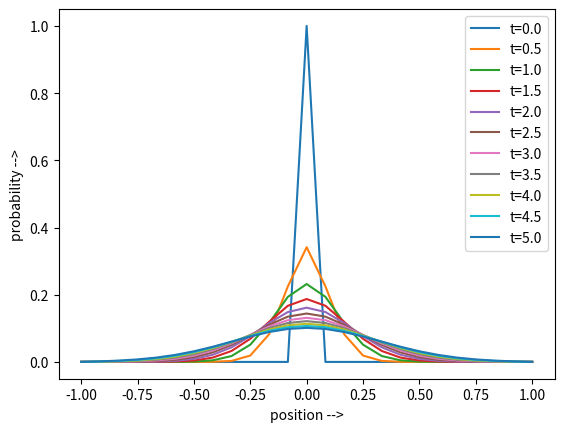
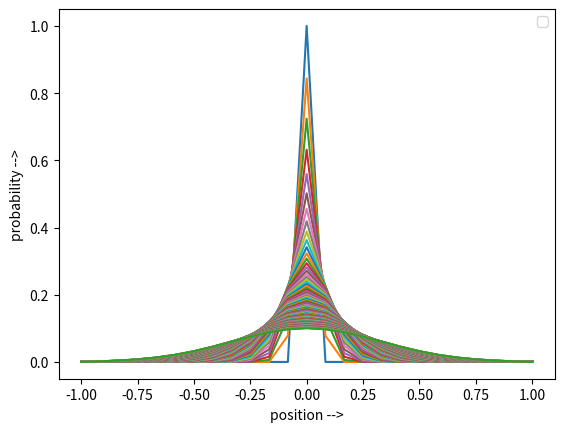
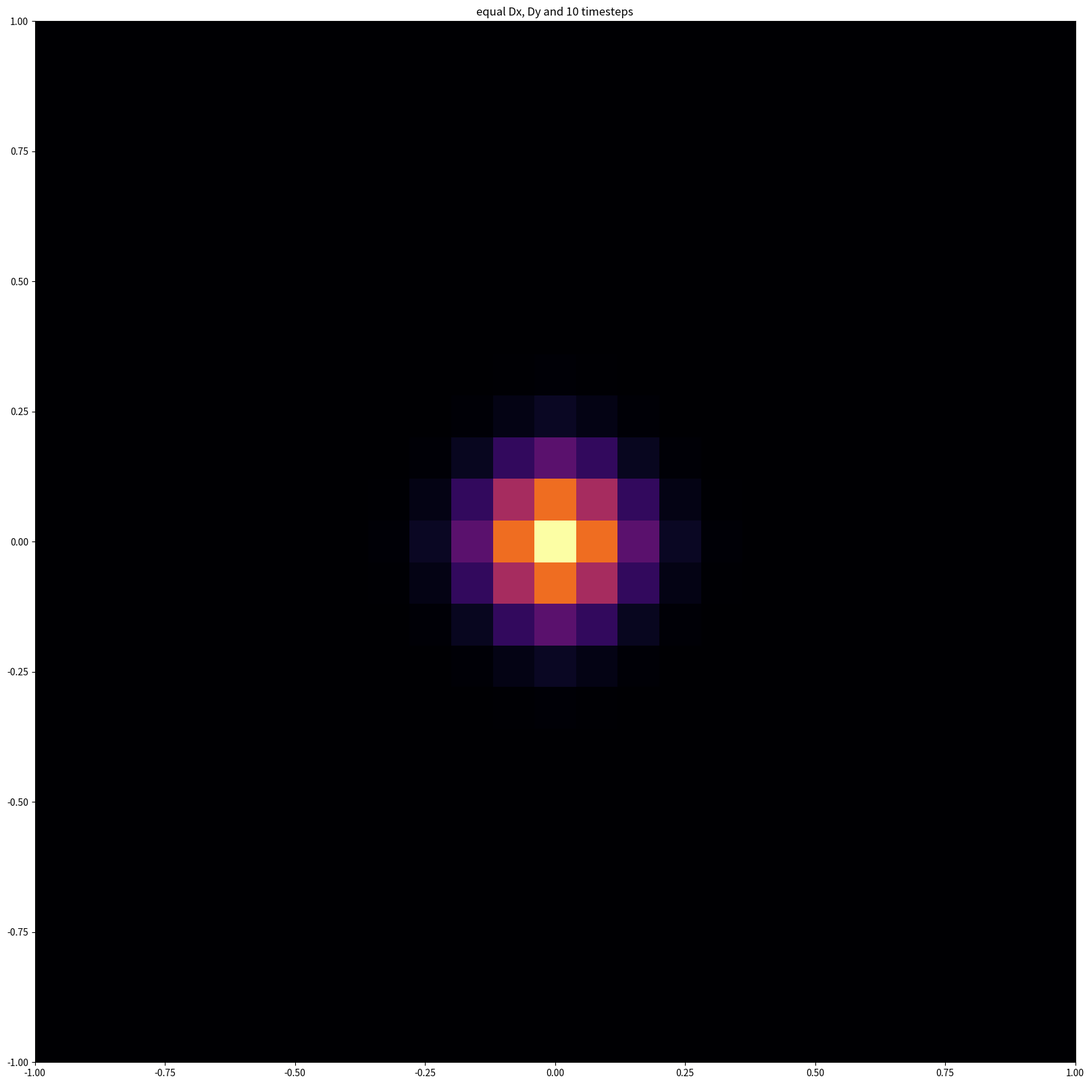
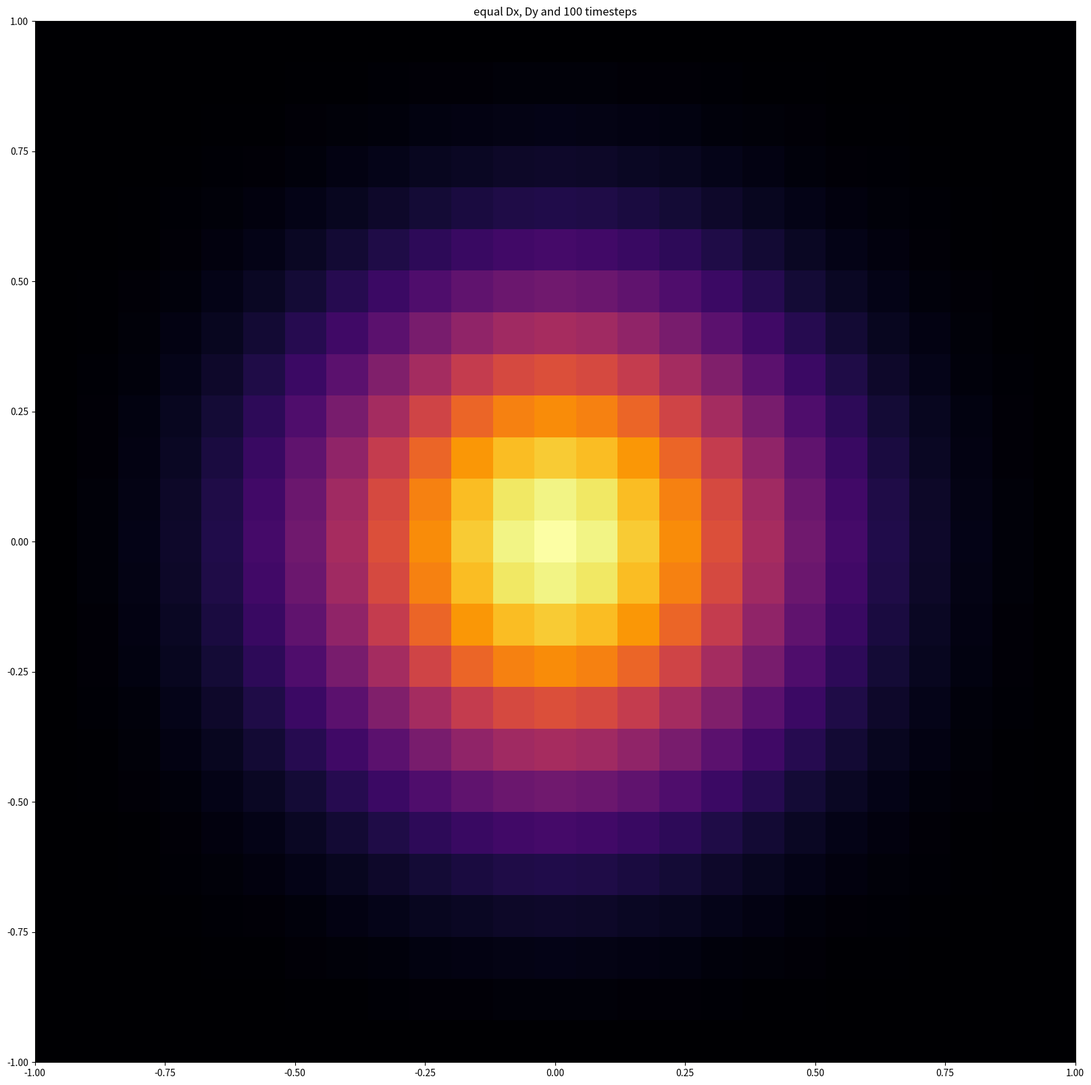
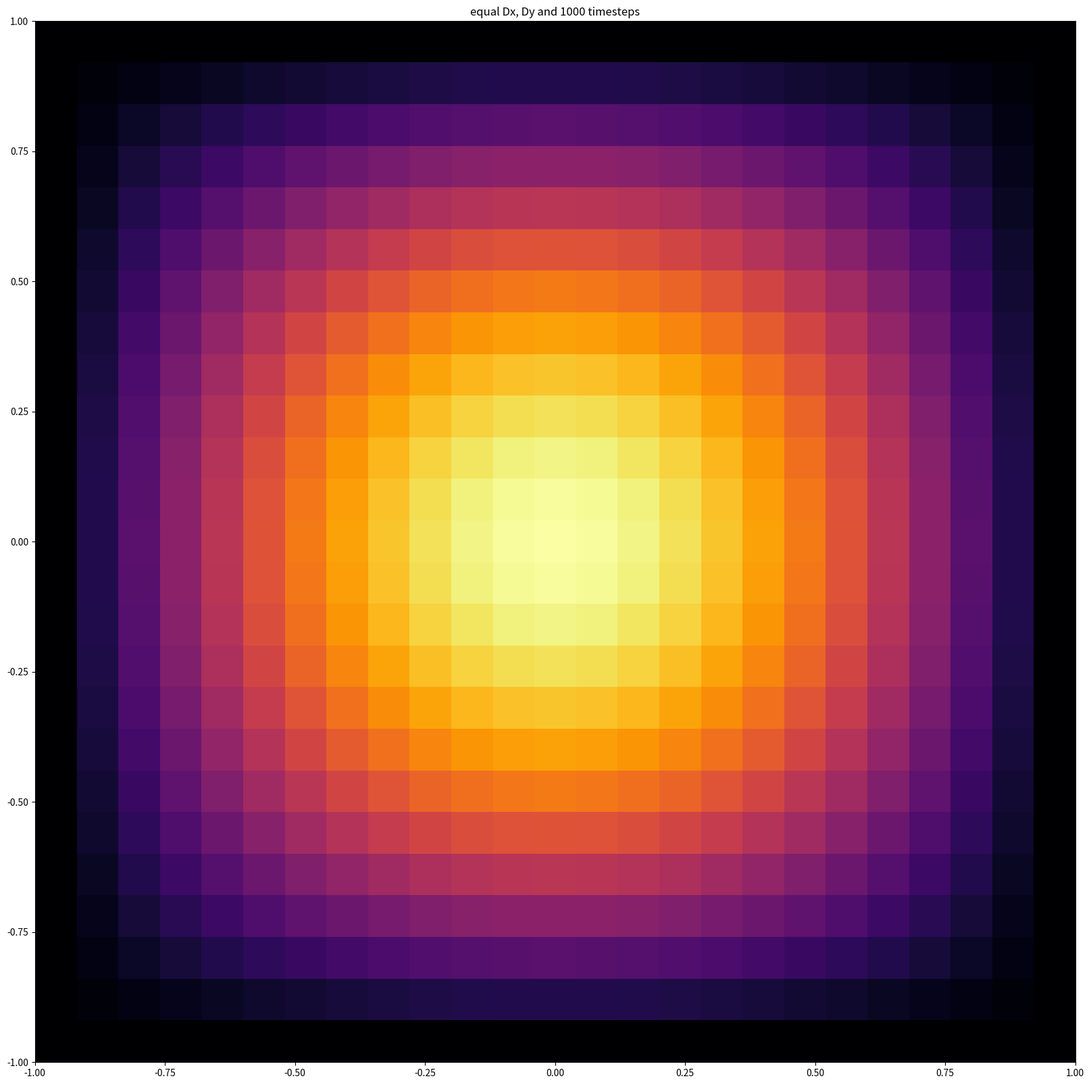
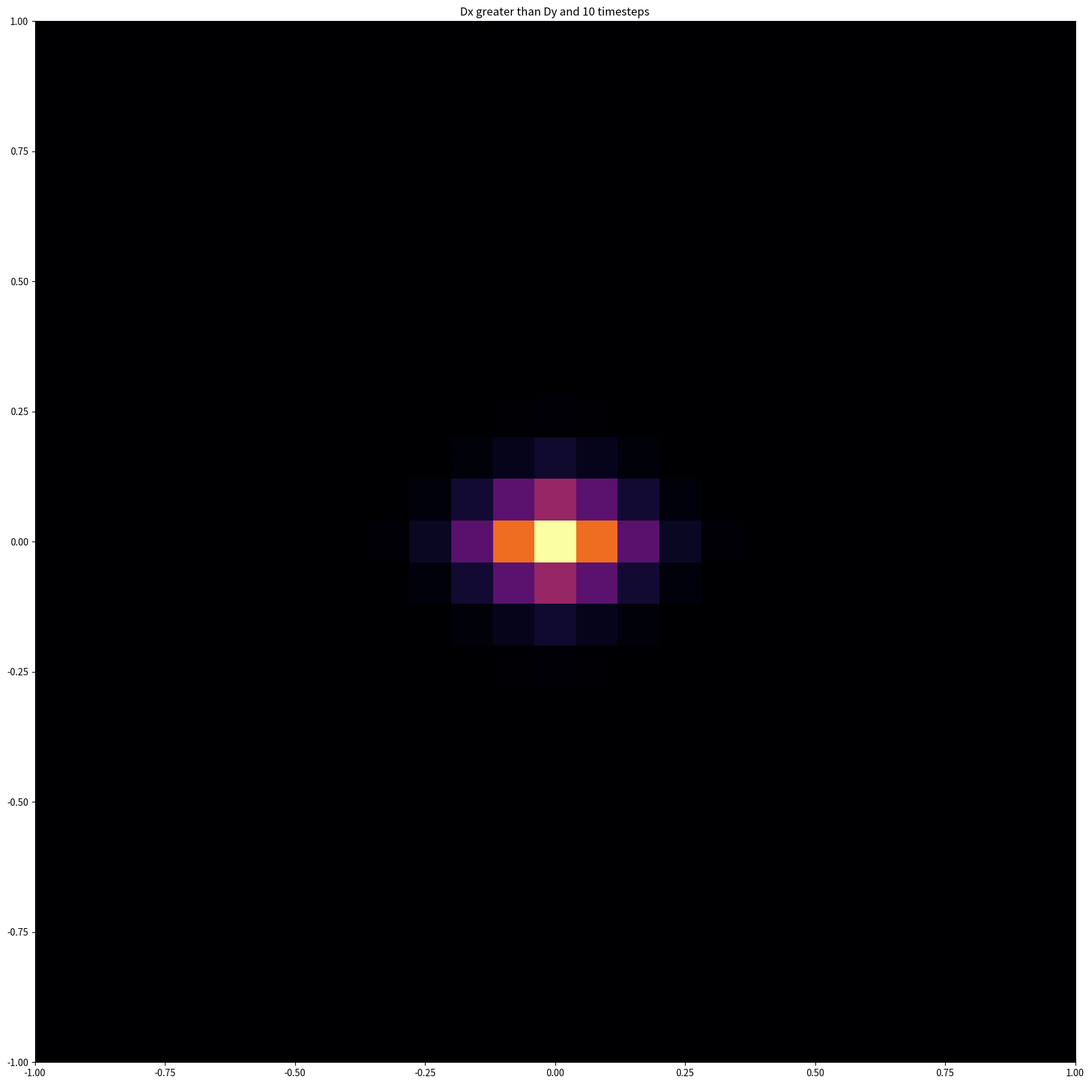
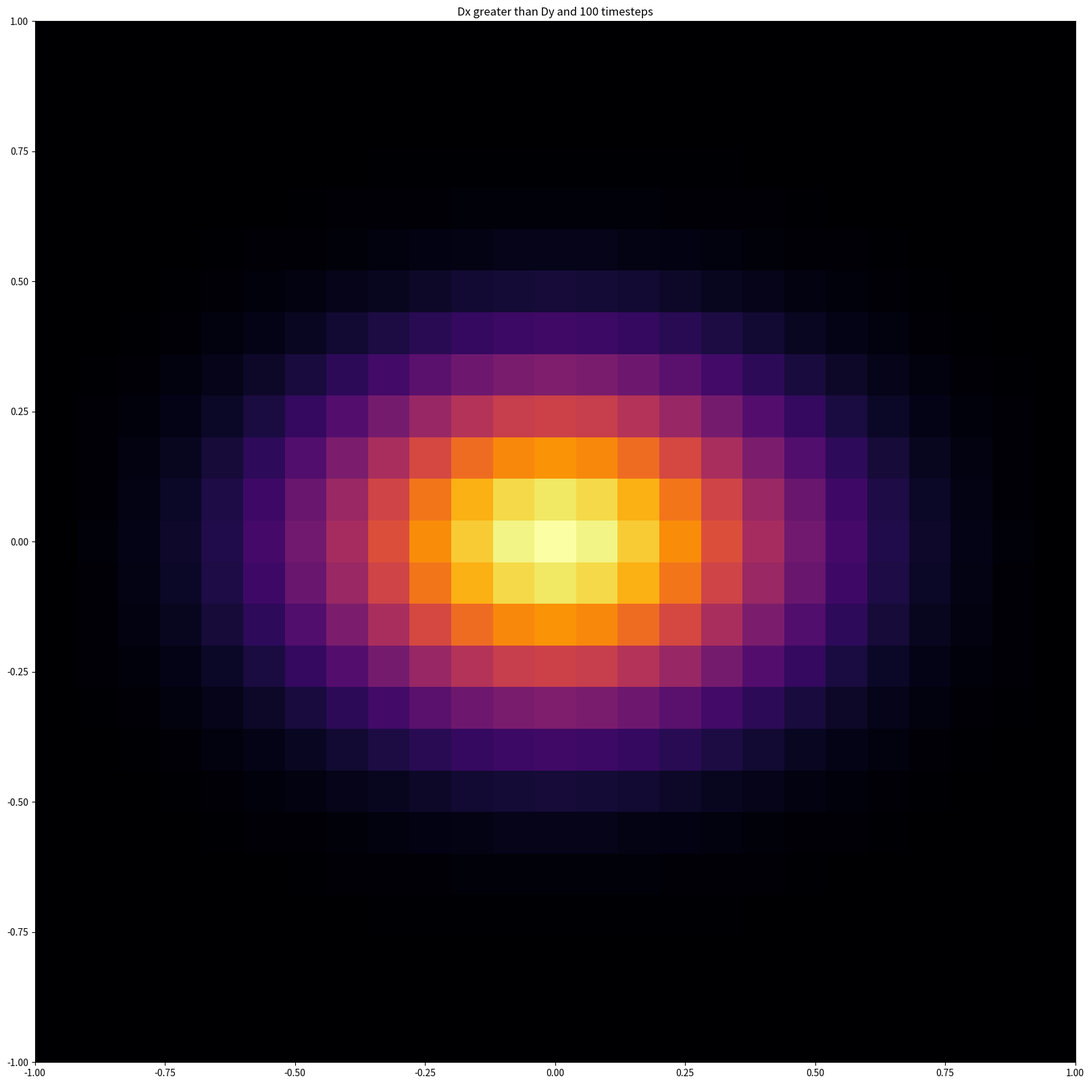
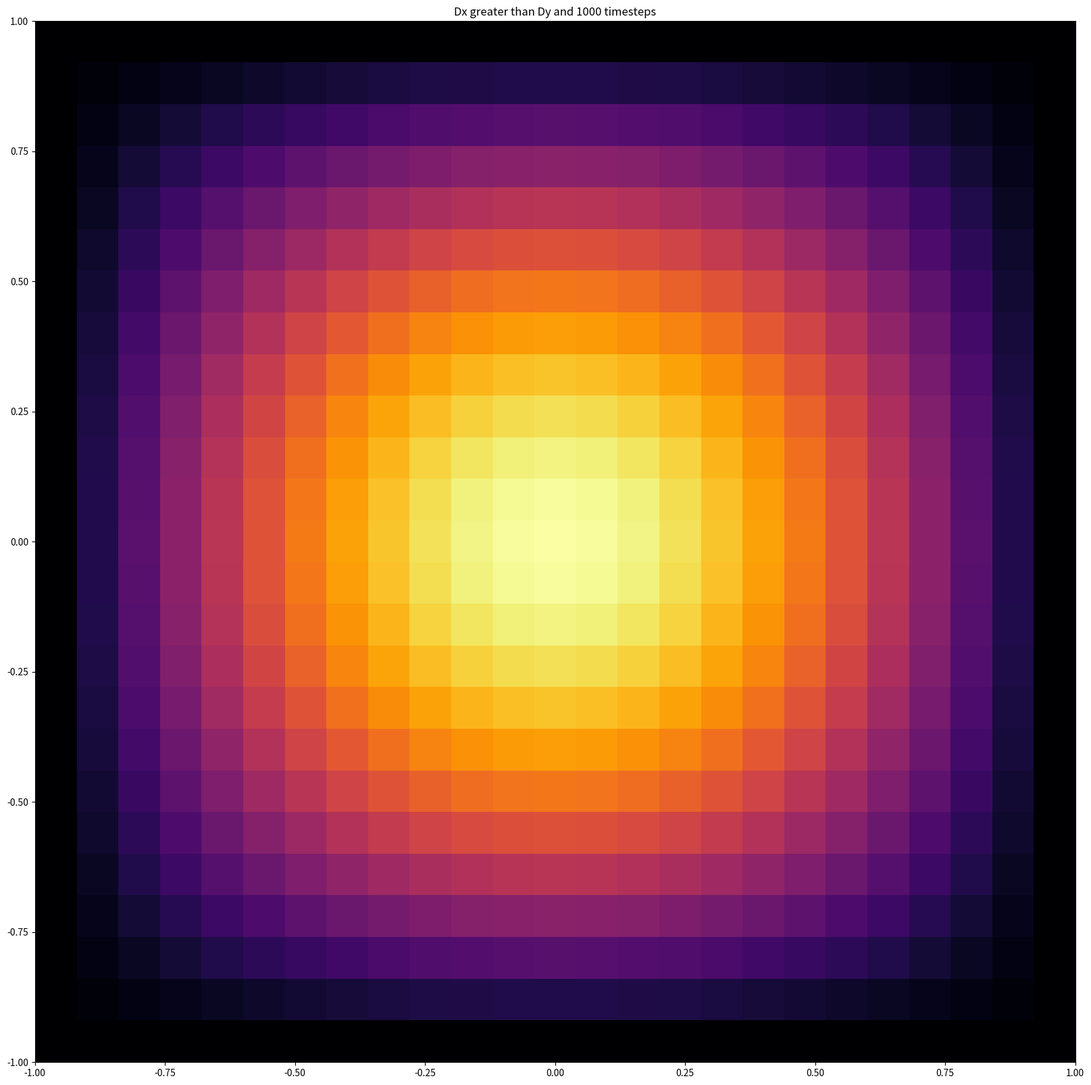
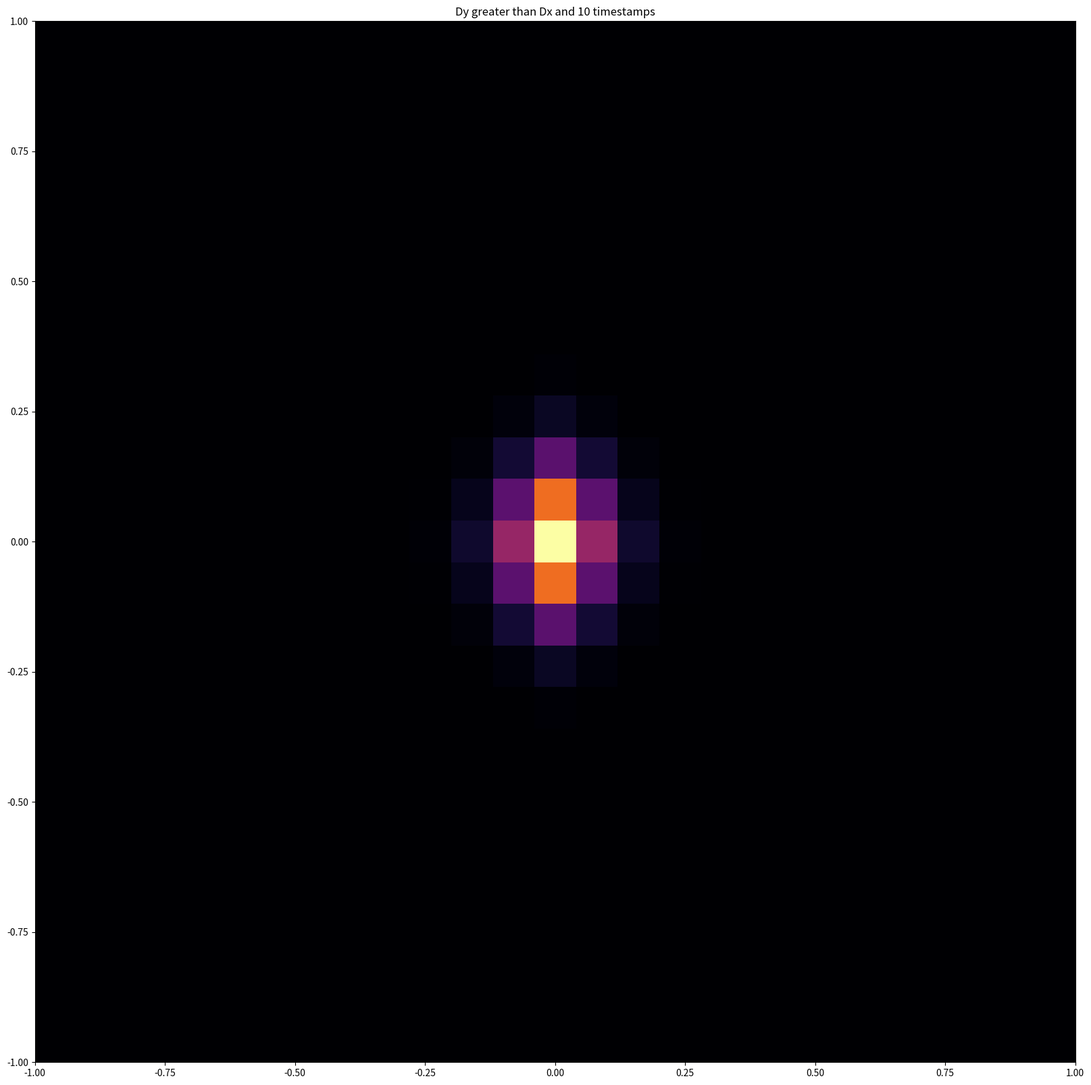
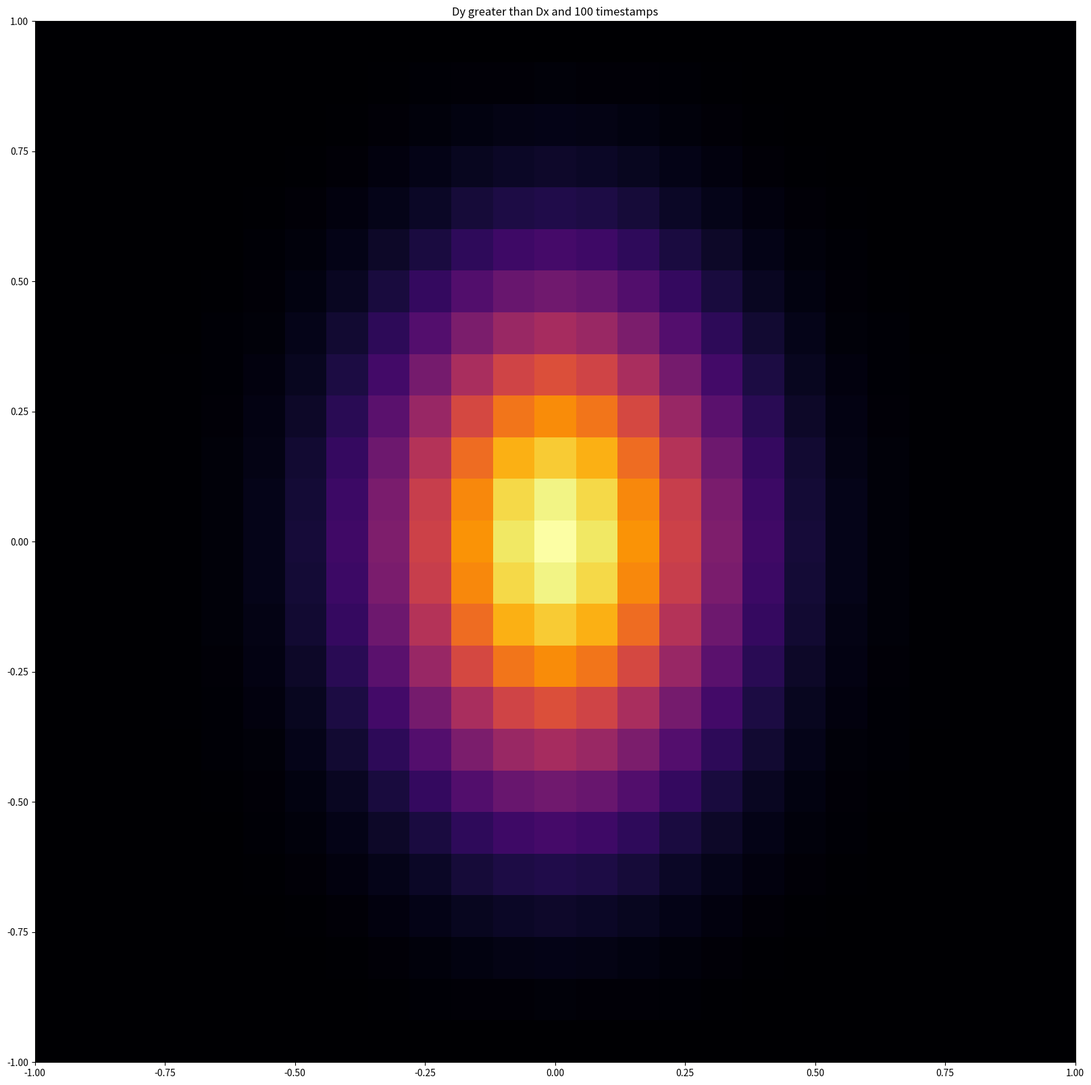
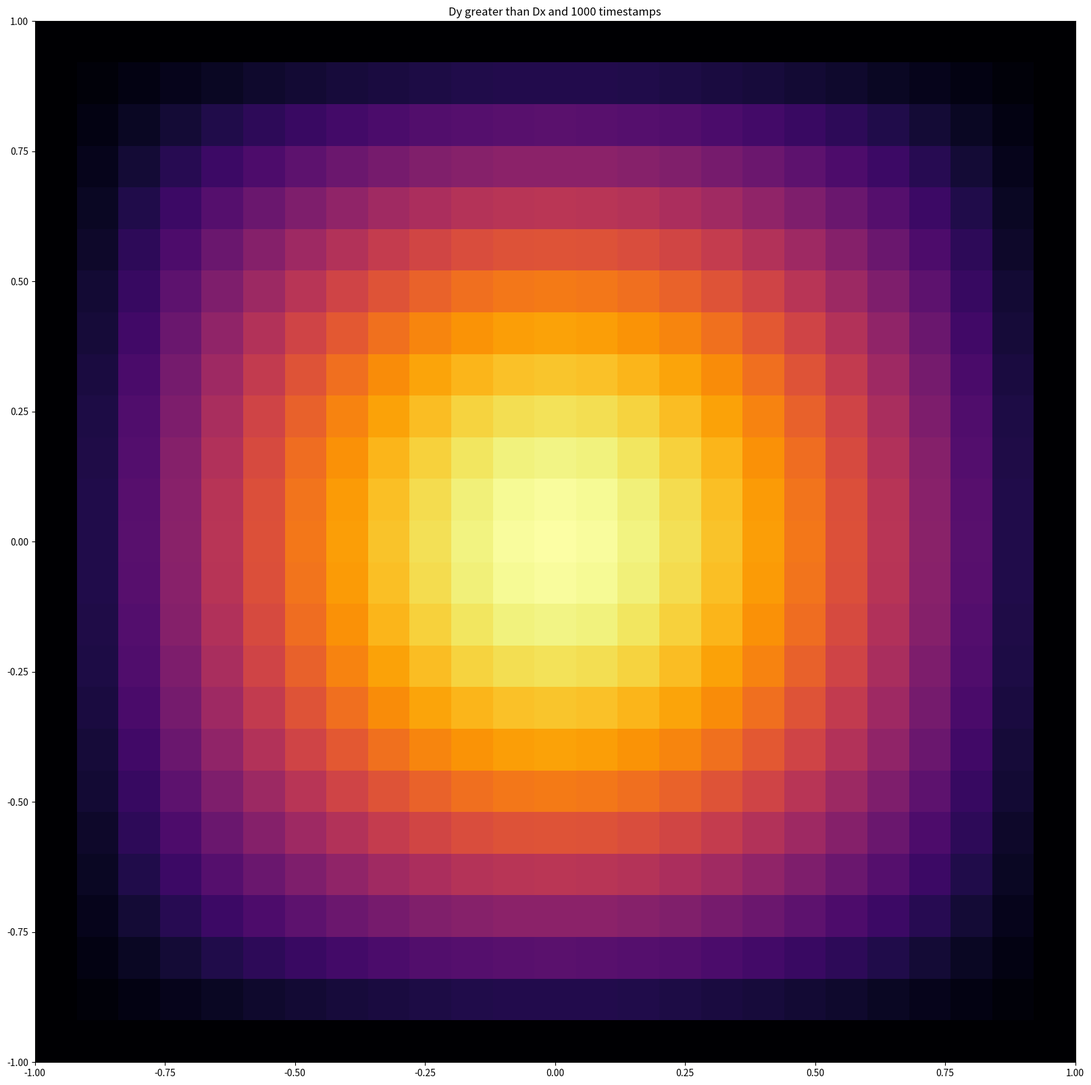

Write the Python code that produced these figures, in order.
import numpy as np
import matplotlib.pyplot as plt
import math

t = np.arange(0, 25, 0.05)
prob = []
x = np.linspace(-1, 1, 25)
dt = 0.05
D = 0.01
dx = 0.08
prob.append([0]*len(x))
prob[0][12] = 1
legend_1 = []
for i in range(0,t.size):
    prob.append([0]*x.size)
    for posit in range(0,x.size):
        if posit == 24 or posit == 0:
            prob[1+i][posit] = 0
            continue
        prob[1+i][posit] = prob[i][posit] + D*dt/(math.pow(dx,2)) * (prob[i][1+posit] + prob[i][posit-1] - 2*prob[i][posit])

for i in range(0, len(prob), 10):
    dist = prob[i]
    if dist[12] - 0.1 > 0:
        plt.plot(x, dist)
        legend_1.append("t=" + str(t[i]))

plt.legend(legend_1)
# plt.figure(figsize=(20,20))
plt.ylabel("probability -->")
plt.xlabel("position -->")
plt.show()
legend_1 = []

for i in prob:
    dist = i
    if dist[12] - 0.1 > 0: 
        plt.plot(x, dist)

plt.legend(legend_1)
linspac10 = np.linspace(0, 10, 10)
linspac100 = np.linspace(0, 10, 100)
plt.ylabel("probability -->")
linspac1000 = np.linspace(0, 10, 1000)
plt.xlabel("position -->")
plt.show()

t = [linspac10, linspac100, linspac1000]

dy = dx
y = np.linspace(-1, 1, 25)

def plot(Dx, Dy, t):
    prob = [None]*(len(t)+1)
    for i in range(0,len(t)+1):  
        prob[i] = ([np.zeros(25) for j in range(0,25)])
    prob[0][12][12] = 1

    for i in range(0,len(t)):
        for j in range(0,len(x)):
            for k in range(0,len(y)):
                if j == 0 or j == 24:
                    prob[1+i][k][j] = 0
                    continue
                if k == 24 or k == 0:
                    prob[1+i][k][j] = 0
                    continue
                prob[1+i][k][j] = prob[i][k][j]
                prob[1+i][k][j] = prob[1+i][k][j] + Dx*dt/(math.pow(dx,2))*(prob[i][k][j+1] - prob[i][k][j]*2 + prob[i][k][j-1])
                prob[1+i][k][j] = prob[1+i][k][j] + Dy*dt/(math.pow(dy,2))*(prob[i][k+1][j] - prob[i][k][j]*2 + prob[i][k-1][j])
                prob[1+i][k][j] = prob[1+i][k][j] + Dx*Dy*(math.pow(dt,2))/(math.pow(dx,2))*(math.pow(dy,2)) * (prob[i][k-1][j-1] + prob[i][1+k][j-1] + prob[i][k-1][1+j] + prob[i][1+k][1+j] - prob[i][k][j]*4)
    plt.figure(figsize=(20,20))
    map_extent = [-1, 1, -1, 1]
    plt.imshow(prob[len(t)], extent = map_extent, cmap="inferno")
    if Dx > Dy: 
        plt.title("Dx greater than Dy and "+ str(len(t)) + " timesteps")
    elif Dx == Dy: 
        plt.title("equal Dx, Dy and "+ str(len(t)) + " timesteps")
    elif Dx < Dy: 
        plt.title("Dy greater than Dx and "+ str(len(t)) +" timestamps")
    plt.show()

np.seterr('raise')
(Dx, Dy) = (0.01, 0.01)
for ti in range(0,len(t)): plot(Dx, Dy, t[ti])

np.seterr('raise')
(Dx, Dy) = (0.01, 0.005)
for ti in range(0,len(t)): plot(Dx, Dy, t[ti])

np.seterr('raise')
(Dx, Dy) = (0.005, 0.01)
for ti in range(0,len(t)): plot(Dx, Dy, t[ti])
